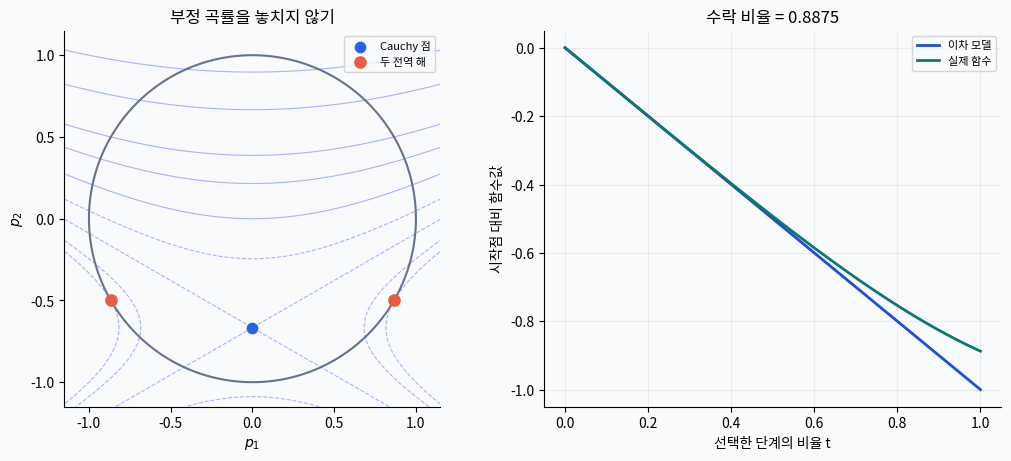

Here is the Python script that generated this plot:
#!/usr/bin/env python3
"""Original, self-contained teaching experiment. Not a production optimizer.
Run: python chapter04.py --output-dir ./output
Only NumPy, SciPy and Matplotlib are required. No network or private data.
"""
from pathlib import Path
import argparse, json, os, platform, tempfile
os.environ.setdefault("MPLCONFIGDIR", str(Path(tempfile.gettempdir()) / "optimization-learning-mpl"))
os.environ.setdefault("XDG_CACHE_HOME", str(Path(tempfile.gettempdir()) / "optimization-learning-cache"))
Path(os.environ["XDG_CACHE_HOME"]).mkdir(parents=True, exist_ok=True)
import numpy as np
import scipy
import matplotlib
matplotlib.use("Agg")
import matplotlib.pyplot as plt
from matplotlib import font_manager

parser = argparse.ArgumentParser(description=__doc__)
parser.add_argument("--output-dir", type=Path, default=Path("."))
args = parser.parse_args()
args.output_dir.mkdir(parents=True, exist_ok=True)
font_paths = [Path("/usr/share/fonts/opentype/noto/NotoSansCJK-Regular.ttc"),
              Path("/usr/share/fonts/truetype/nanum/NanumGothic.ttf")]
korean = False
for font_path in font_paths:
    if font_path.exists():
        font_manager.fontManager.addfont(str(font_path))
        plt.rcParams["font.family"] = font_manager.FontProperties(fname=str(font_path)).get_name()
        korean = True
        break
plt.rcParams.update({"axes.unicode_minus": False, "font.size": 10,
                     "axes.spines.top": False, "axes.spines.right": False,
                     "figure.facecolor": "#f8fafc", "axes.facecolor": "#f8fafc"})
def label(ko, en):
    return ko if korean else en

def finish(chapter, fig, results):
    fig.savefig(args.output_dir / f"chapter{chapter:02d}.png", dpi=160, bbox_inches=None)
    plt.close(fig)
    results.update({"chapter": chapter, "seed": 20261001,
                    "python": platform.python_version(), "numpy": np.__version__,
                    "scipy": scipy.__version__, "matplotlib": matplotlib.__version__,
                    "korean_labels": korean, "checks_passed": True})
    output = json.dumps(results, ensure_ascii=False, indent=2, allow_nan=False)
    (args.output_dir / f"chapter{chapter:02d}-results.json").write_text(output + "\n", encoding="utf-8")
    print(output)

B=np.diag([-1.,3.]); g=np.array([0.,2.]); delta=1.
def model(p): return float(g@p+.5*p@B@p)
def actual(p): return model(p)+.2*p[0]**4
lam=1.; solution=np.array([np.sqrt(.75),-.5])
cauchy=np.array([0.,-2/3])
stationarity=float(np.linalg.norm((B+lam*np.eye(2))@solution+g))
minimum_eigenvalue=float(np.linalg.eigvalsh(B+lam*np.eye(2))[0])
predicted=-model(solution); observed=-actual(solution); rho=observed/predicted
# Independent dense boundary check, plus the global optimality certificate.
theta=np.linspace(0,2*np.pi,200001)
boundary=np.stack([np.cos(theta),np.sin(theta)],axis=1)
values=boundary@g+.5*np.einsum("ni,ij,nj->n",boundary,B,boundary)
assert stationarity<1e-12 and minimum_eigenvalue>=-1e-12
assert abs(np.linalg.norm(solution)-delta)<1e-12
assert abs(model(solution)+1)<1e-12
assert abs(values.min()-model(solution))<1e-8
assert predicted>0 and abs(rho-.8875)<1e-12
assert model(solution)<model(cauchy)
# A separate positive-definite dogleg subproblem.
C=np.array([[4.,1.],[1.,2.]]); h=np.ones(2); radius=.4
pu=-(h@h)/(h@C@h)*h; pn=-np.linalg.solve(C,h)
d=pn-pu
roots=np.roots([d@d,2*pu@d,pu@pu-radius**2])
t=float(next(r.real for r in roots if abs(r.imag)<1e-12 and 0<=r.real<=1))
pdog=pu+t*d
assert abs(np.linalg.norm(pdog)-radius)<1e-12
fig,ax=plt.subplots(1,2,figsize=(10,4.5),layout="constrained")
a,b=np.meshgrid(np.linspace(-1.15,1.15,300),np.linspace(-1.15,1.15,300))
z=2*b+.5*(-a*a+3*b*b)
ax[0].contour(a,b,z,levels=[-1,-.9,-2/3,-.4,0,.5,1,2,3],colors="#a5b4fc",linewidths=.8)
theta_plot=np.linspace(0,2*np.pi,600)
ax[0].plot(np.cos(theta_plot),np.sin(theta_plot),color="#64748b",lw=1.5)
ax[0].scatter(*cauchy,color="#2563eb",s=55,label=label("Cauchy 점", "Cauchy point"),zorder=5)
ax[0].scatter([solution[0],-solution[0]],[solution[1],solution[1]],color="#e85d3f",s=65,
              label=label("두 전역 해", "Two global solutions"),zorder=5)
ax[0].set(aspect="equal",xlabel=r"$p_1$",ylabel=r"$p_2$",title=label("부정 곡률을 놓치지 않기", "Do not miss negative curvature"))
ax[0].legend(fontsize=8,loc="upper right")
t=np.linspace(0,1,300)
ax[1].plot(t,[model(v*solution) for v in t],color="#1d4ed8",lw=2,label=label("이차 모델", "Quadratic model"))
ax[1].plot(t,[actual(v*solution) for v in t],color="#0f766e",lw=2,label=label("실제 함수", "Actual function"))
ax[1].set(xlabel=label("선택한 단계의 비율 t", "Fraction of chosen step t"),ylabel=label("시작점 대비 함수값", "Change from starting value"),
          title=label("수락 비율 = 0.8875", "Acceptance ratio = 0.8875"))
ax[1].legend(fontsize=8); ax[1].grid(alpha=.2)
finish(4,fig,{"hard_case_solution":solution.tolist(),"model_value":model(solution),
              "cauchy_model_value":model(cauchy),"multiplier":lam,"stationarity_residual":stationarity,
              "shifted_minimum_eigenvalue":minimum_eigenvalue,"boundary_norm_error":abs(float(np.linalg.norm(solution))-1),
              "dense_boundary_value_gap":float(values.min()-model(solution)),"actual_reduction":observed,
              "predicted_reduction":predicted,"acceptance_ratio":rho,"dogleg_step":pdog.tolist(),
              "dogleg_boundary_error":abs(float(np.linalg.norm(pdog))-radius)})
